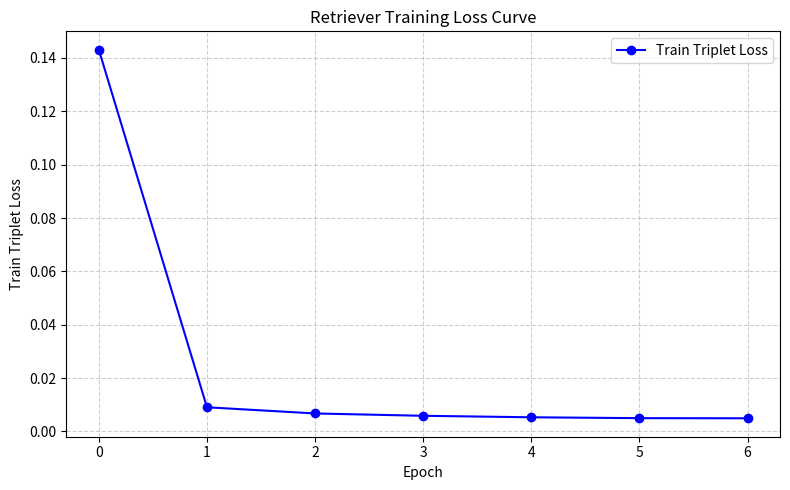

Generate this figure with matplotlib:
import matplotlib.pyplot as plt

# 紀錄
data = [
    {"epoch": 0, "train_triplet_loss": 0.14307903366088867},
    {"epoch": 1, "train_triplet_loss": 0.009067894965410233},
    {"epoch": 2, "train_triplet_loss": 0.006746531146764755},
    {"epoch": 3, "train_triplet_loss": 0.005871293014287949},
    {"epoch": 4, "train_triplet_loss": 0.005313361757993698},
    {"epoch": 5, "train_triplet_loss": 0.004985526600480079},
    {"epoch": 6, "train_triplet_loss": 0.004934150767326355}
]


epochs = [d["epoch"] for d in data]
train_loss = [d["train_triplet_loss"] for d in data]


plt.figure(figsize=(8,5))
plt.plot(epochs, train_loss, marker='o', color='blue', label='Train Triplet Loss')
plt.title("Retriever Training Loss Curve")
plt.xlabel("Epoch")
plt.ylabel("Train Triplet Loss")
plt.grid(True, linestyle='--', alpha=0.6)
plt.legend()
plt.tight_layout()
plt.show()
